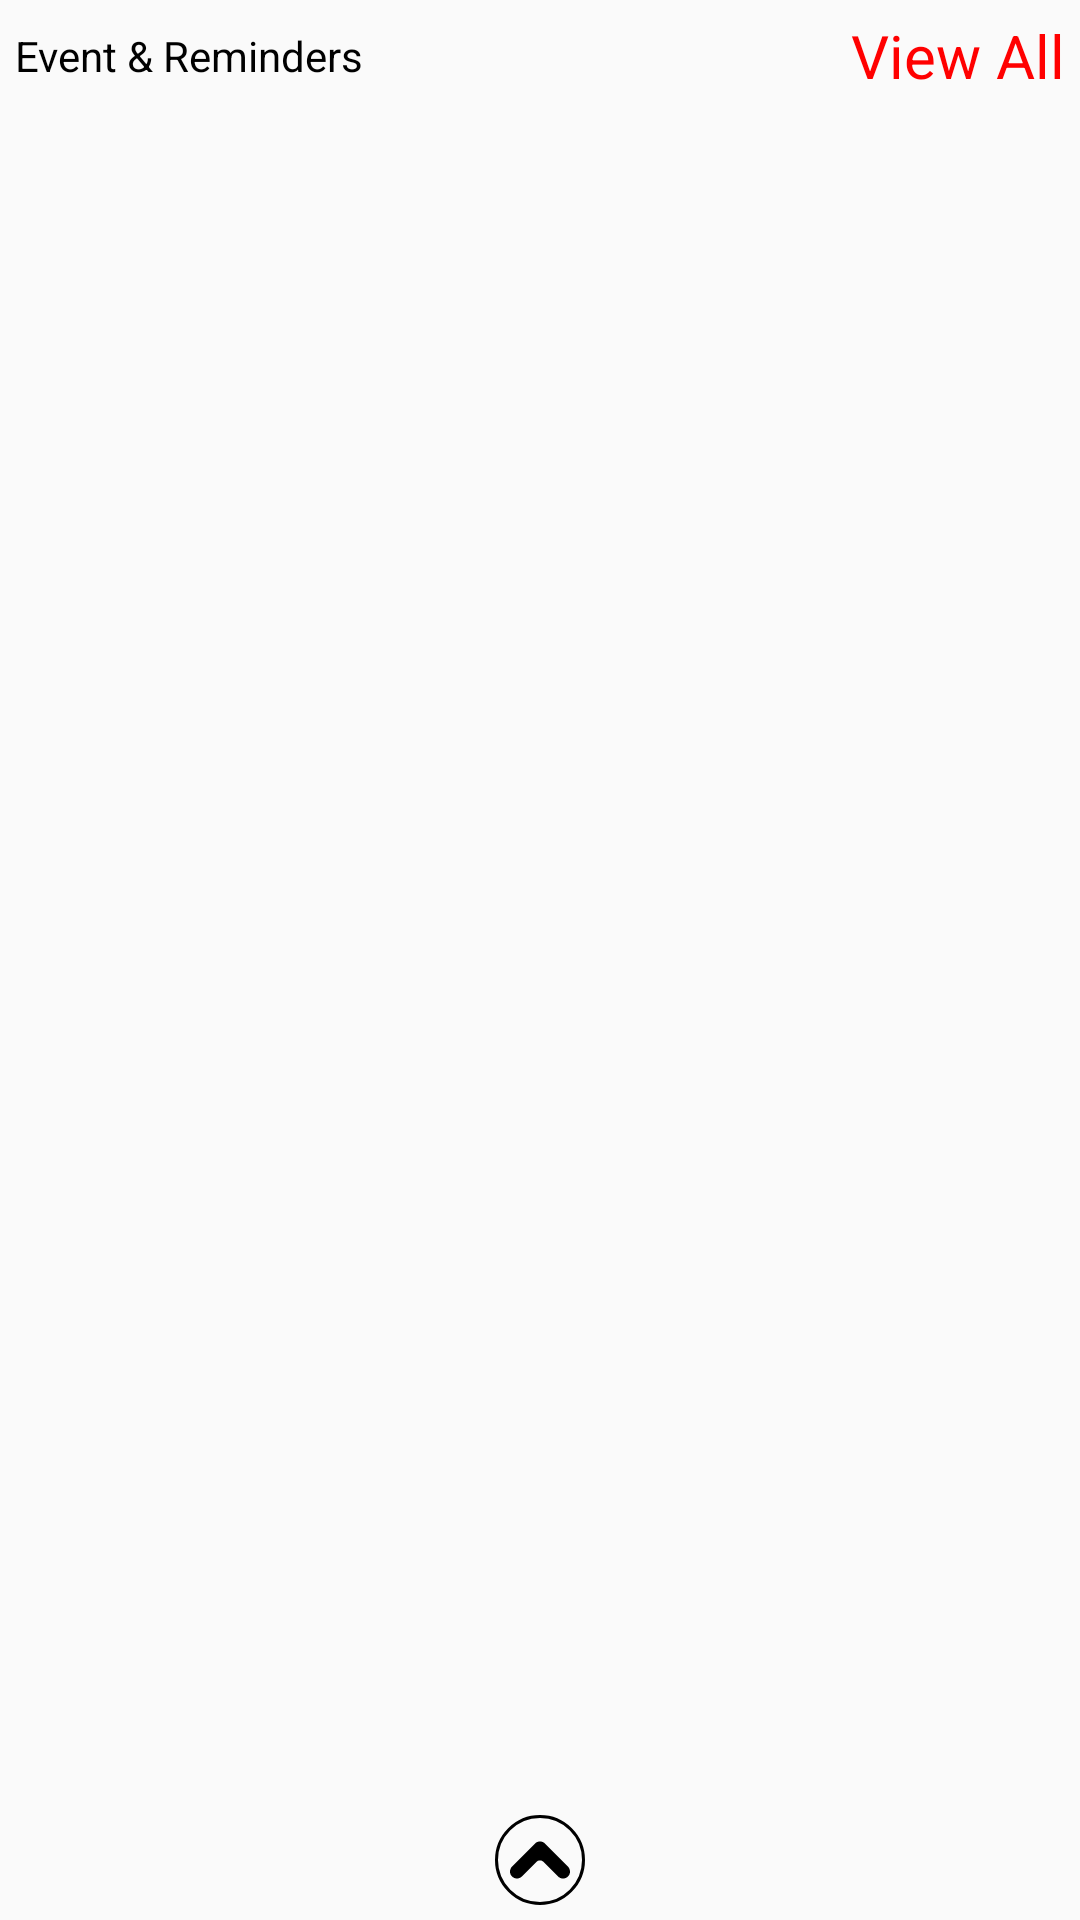

Layout XML and referenced resources for this Android screen:
<!-- AndroidManifest.xml: application theme AppTheme.NoActionBar -->
<!-- res/layout/fragment_home.xml -->
<?xml version="1.0" encoding="utf-8"?>
<RelativeLayout xmlns:android="http://schemas.android.com/apk/res/android"
    xmlns:app="http://schemas.android.com/apk/res-auto"
    xmlns:tools="http://schemas.android.com/tools"
    android:layout_width="match_parent"
    android:layout_height="match_parent"
    android:orientation="vertical"
    tools:context=".fragments.HomeFragment">

    <RelativeLayout
        android:layout_width="match_parent"
        android:layout_height="match_parent"
        android:layout_above="@id/ivUp">

        <LinearLayout
            android:layout_width="match_parent"
            android:layout_height="wrap_content"
            android:orientation="vertical">

            <LinearLayout
                android:layout_width="match_parent"
                android:layout_height="wrap_content"
                android:orientation="horizontal"
                android:padding="5dp">

                <TextView
                    android:layout_width="0dp"
                    android:layout_height="wrap_content"
                    android:layout_gravity="center"
                    android:layout_weight="1"
                    android:text="@string/event_reminders"
                    android:textColor="@color/black"
                    android:visibility="visible" />

                <TextView
                    android:layout_width="wrap_content"
                    android:layout_height="wrap_content"
                    android:layout_gravity="center_horizontal"
                    android:text="@string/view_all"
                    android:textColor="@color/red"
                    android:textSize="20dp"
                    android:visibility="visible" />
            </LinearLayout>

            <androidx.recyclerview.widget.RecyclerView
                android:id="@+id/rvHome"
                android:layout_width="match_parent"
                android:layout_height="match_parent"
                app:layoutManager="androidx.recyclerview.widget.LinearLayoutManager"
                tools:listitem="@layout/item_home" />
        </LinearLayout>

        <LinearLayout
            android:id="@+id/progressbar"
            android:layout_width="match_parent"
            android:layout_height="match_parent"
            android:layout_gravity="center_horizontal"
            android:background="@color/transparentb"
            android:gravity="center"
            android:visibility="gone">

            <ProgressBar
                android:layout_width="wrap_content"
                android:layout_height="wrap_content"
                android:layout_gravity="center"
                android:background="@drawable/pb_circle"
                android:elevation="12dp"
                android:indeterminateTint="@android:color/white"
                android:indeterminateTintMode="src_atop"
                android:padding="5dp" />

        </LinearLayout>

        <TextView
            android:id="@+id/tv_empty"
            android:layout_width="match_parent"
            android:layout_height="match_parent"
            android:layout_gravity="center_horizontal"
            android:gravity="center"
            android:text="No data Found"
            android:textColor="@color/colorPrimary"
            android:textSize="20dp"
            android:visibility="gone" />
    </RelativeLayout>


    <ImageView
        android:id="@+id/ivUp"
        android:layout_width="30dp"
        android:layout_height="30dp"
        android:layout_alignParentBottom="true"
        android:layout_centerInParent="true"
        android:layout_gravity="center"
        android:layout_margin="5dp"
        android:background="@drawable/black_circle"
        android:padding="5dp"
        android:src="@drawable/ic_up_arrow" />

</RelativeLayout>
<!-- res/layout/item_home.xml (included above) -->
<?xml version="1.0" encoding="utf-8"?>
<LinearLayout xmlns:android="http://schemas.android.com/apk/res/android"
    android:layout_width="match_parent"
    android:layout_height="wrap_content"
    android:layout_gravity="center"
    android:orientation="vertical">

    <LinearLayout
        android:layout_width="match_parent"
        android:layout_height="wrap_content"
        android:layout_gravity="center"
        android:orientation="horizontal">

        <LinearLayout
            android:layout_width="wrap_content"
            android:layout_height="wrap_content"
            android:layout_margin="2dp"
            android:orientation="vertical">

            <TextView
                android:layout_width="60dp"
                android:layout_height="60dp"
                android:layout_margin="5dp"
                android:background="@drawable/circle"
                android:gravity="center"
                android:padding="2dp"
                android:text="Dec\n16"
                android:textColor="@android:color/black"
                android:textStyle="bold" />

            <TextView
                android:layout_width="match_parent"
                android:layout_height="wrap_content"
                android:gravity="center"
                android:padding="2dp"
                android:text="00:00"
                android:textColor="@android:color/black" />
        </LinearLayout>

        <LinearLayout
            android:layout_width="match_parent"
            android:layout_height="wrap_content"
            android:layout_gravity="center"
            android:layout_margin="2dp"
            android:gravity="center"
            android:orientation="vertical">

            <TextView
                android:id="@+id/tvDepartment"
                android:layout_width="match_parent"
                android:layout_height="wrap_content"
                android:gravity="center_vertical"
                android:padding="2dp"
                android:text="@string/app_name"
                android:textColor="@android:color/black"
                android:textSize="25sp"
                android:textStyle="bold" />

            <TextView
                android:id="@+id/tvAddress"
                android:layout_width="match_parent"
                android:layout_height="wrap_content"
                android:gravity="center_vertical"
                android:padding="2dp"
                android:text="@string/app_name"
                android:textColor="@android:color/black" />

        </LinearLayout>
    </LinearLayout>

    <View
        android:layout_width="match_parent"
        android:layout_height="1dp"
        android:background="@color/grey_60" />


</LinearLayout>
<!-- resources referenced by this layout -->
<resources>
  <color name="black">#FF000000</color>
  <color name="colorPrimary">#FFFFFF</color>
  <color name="grey_60">#666666</color>
  <color name="red">#FF0000</color>
  <color name="transparentb">#53000000</color>
  <!-- drawable black_circle (drawable) -->
  <shape xmlns:android="http://schemas.android.com/apk/res/android"
      android:shape="oval">
      <stroke
          android:width="1dp"
          android:color="@color/black"/>
  </shape>
  <!-- drawable circle (drawable) -->
  <shape xmlns:android="http://schemas.android.com/apk/res/android"
      android:shape="oval">
      <stroke
          android:width="1dp"
          android:color="@color/red"/>
  </shape>
  <!-- drawable ic_up_arrow (drawable) -->
  <?xml version="1.0" encoding="utf-8"?>
  <vector xmlns:android="http://schemas.android.com/apk/res/android"
      android:width="123.969dp"
      android:height="123.97dp"
      android:viewportWidth="123.969"
      android:viewportHeight="123.97">
  
      <path
          android:fillColor="#000000"
          android:pathData="M120.266,95.584c5.301-5.801,4.801-14.801-0.8-20.301l-47.3-47.4c-2.8-2.8-6.5-4.2-10.2-4.2s-7.399,1.4-10.2,4.2 l-47.299,47.3c-5.5,5.5-6.1,14.6-0.8,20.3c5.6,6.101,15.099,6.3,20.9,0.5l30.3-30.3c3.899-3.9,10.2-3.9,14.1,0l30.3,30.3 C105.167,101.883,114.667,101.684,120.266,95.584z" />
  </vector>
  <!-- drawable pb_circle (drawable) -->
  <?xml version="1.0" encoding="utf-8"?>
  <shape xmlns:android="http://schemas.android.com/apk/res/android"
      android:shape="oval">
  
      <solid android:color="@color/colorPrimaryDark" />
  
      <size
          android:width="150dp"
          android:height="150dp" />
  </shape>
  <string name="app_name">Municy</string>
  <string name="event_reminders">Event &amp; Reminders</string>
  <string name="view_all">View All</string>
  <style name="AppTheme.NoActionBar">
          <item name="windowActionBar">false</item>
          <item name="windowNoTitle">true</item>
      </style>
  <color name="colorPrimaryDark">#FFFFFF</color>
</resources>
